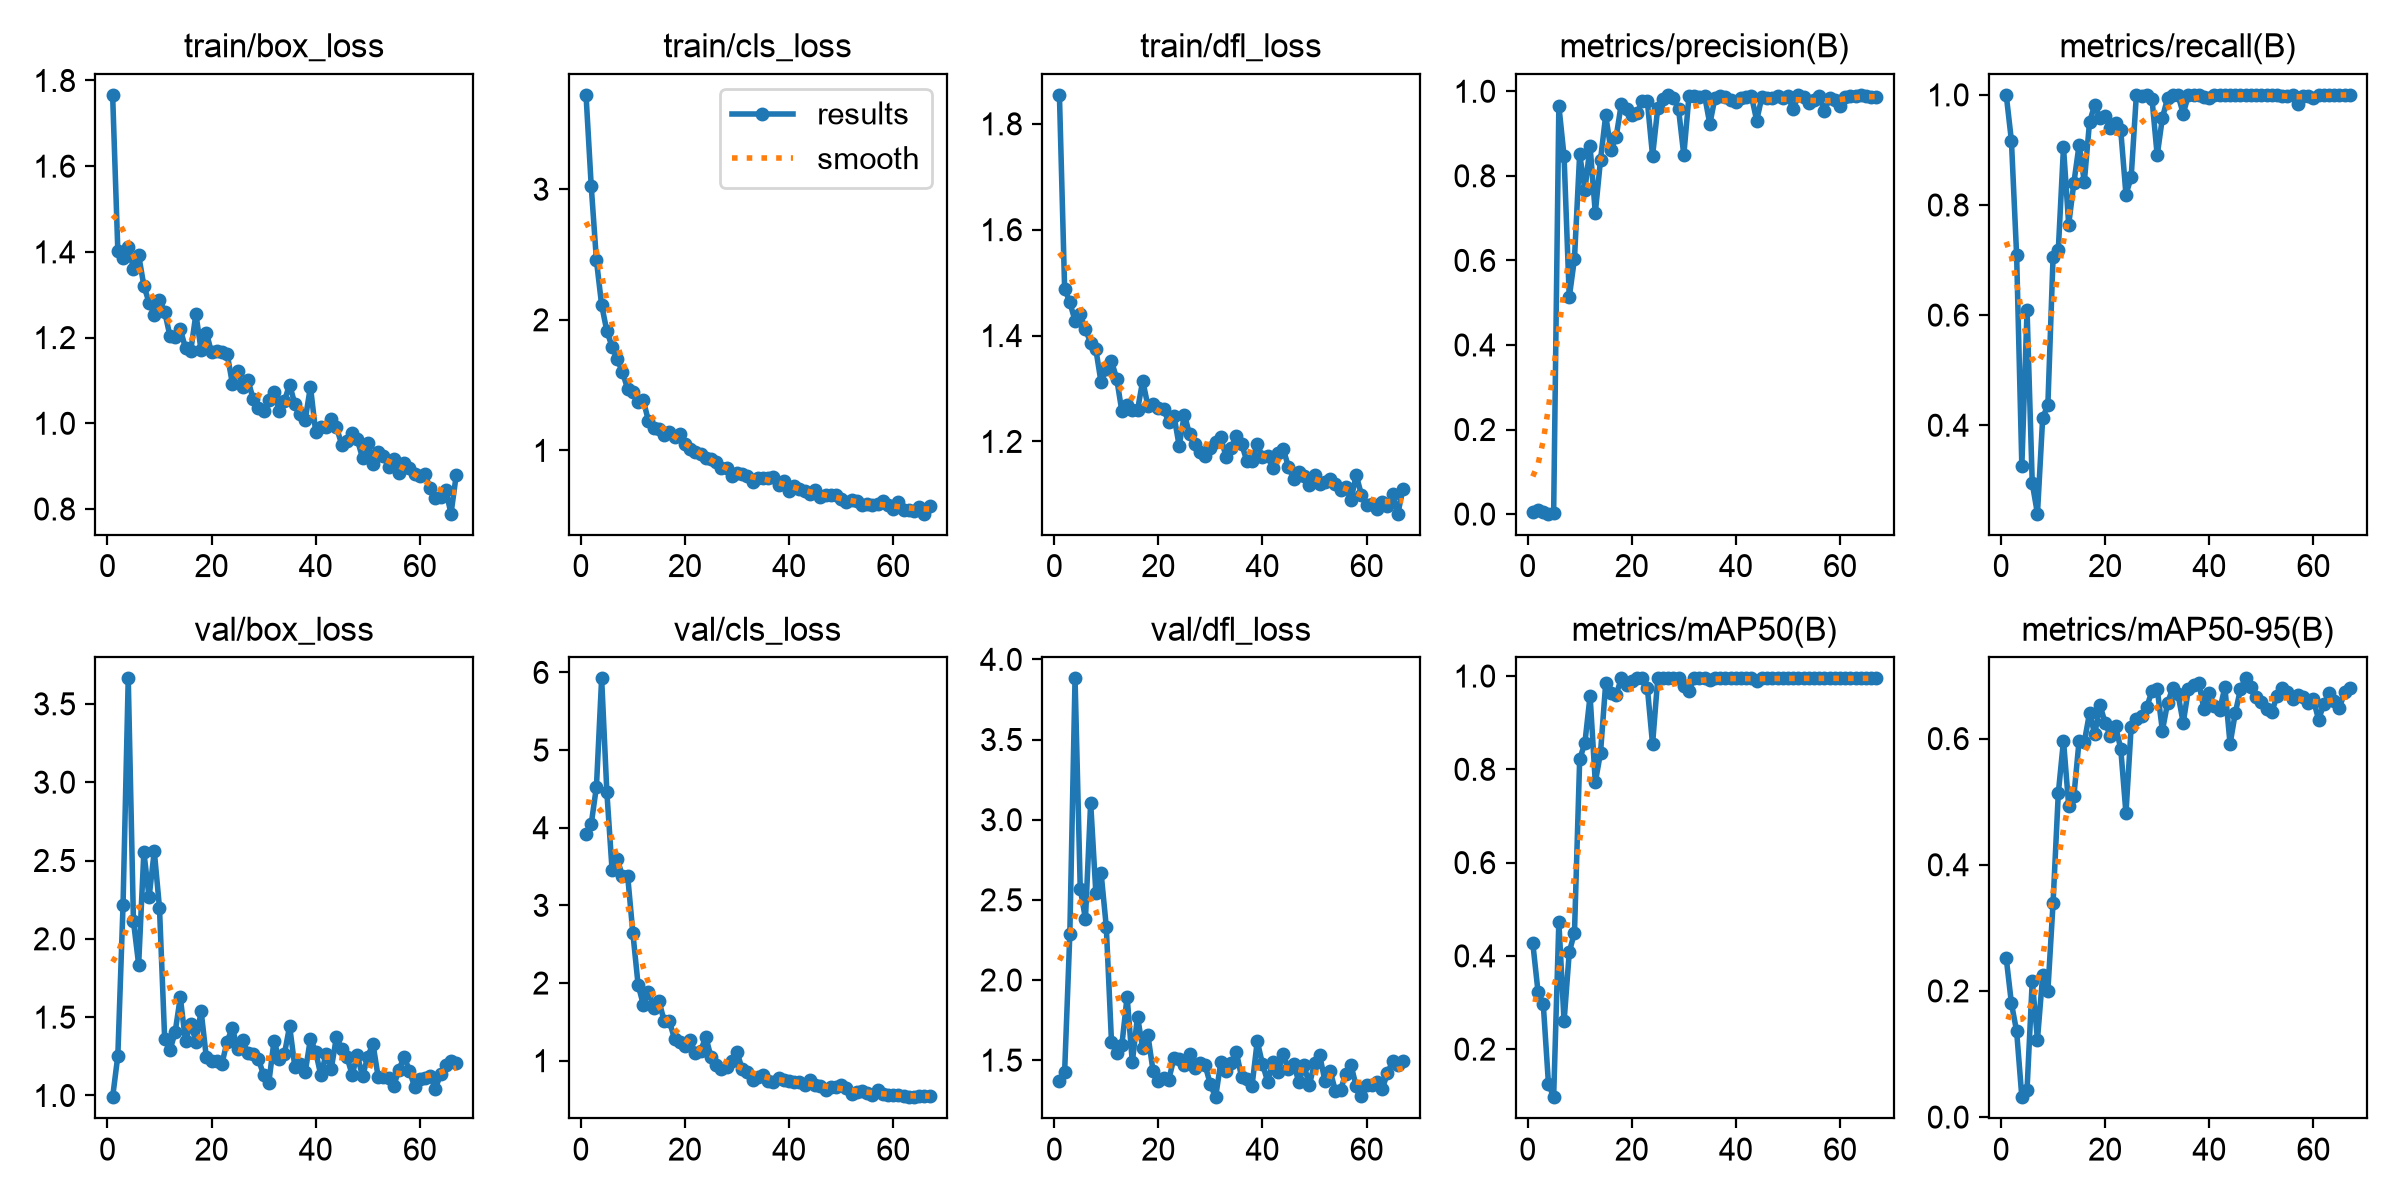

Source data for this figure (header and first rows):
epoch, time, train/box_loss, train/cls_loss, train/dfl_loss, metrics/precision(B), metrics/recall(B), metrics/mAP50(B), metrics/mAP50-95(B), val/box_loss, val/cls_loss, val/dfl_loss, lr/pg0, lr/pg1, lr/pg2
1, 158.8, 1.766, 3.722, 1.855, 0.00572, 1, 0.4268, 0.2521, 0.9891, 3.916, 1.373, 0.0003846, 0.0003846, 0.0003846
2, 272.9, 1.403, 3.023, 1.489, 0.00927, 0.9167, 0.3227, 0.1804, 1.253, 4.048, 1.427, 0.0007933, 0.0007933, 0.0007933
3, 376.5, 1.385, 2.456, 1.463, 0.00495, 0.7083, 0.2978, 0.1359, 2.215, 4.527, 2.288, 0.001194, 0.001194, 0.001194
4, 482.9, 1.412, 2.113, 1.428, 0.00095, 0.3258, 0.126, 0.03152, 3.663, 5.923, 3.881, 0.001213, 0.001213, 0.001213
5, 595.1, 1.361, 1.915, 1.44, 0.0026, 0.6099, 0.09697, 0.04355, 2.113, 4.46, 2.57, 0.0012, 0.0012, 0.0012
6, 726.3, 1.392, 1.795, 1.412, 0.9658, 0.2946, 0.4728, 0.2159, 1.836, 3.46, 2.381, 0.001188, 0.001188, 0.001188
7, 858.8, 1.321, 1.697, 1.386, 0.8466, 0.2393, 0.2593, 0.1229, 2.554, 3.594, 3.106, 0.001176, 0.001176, 0.001176
8, 967.1, 1.282, 1.6, 1.374, 0.5125, 0.4129, 0.4079, 0.2246, 2.264, 3.378, 2.543, 0.001163, 0.001163, 0.001163
9, 1077, 1.254, 1.471, 1.312, 0.6043, 0.4371, 0.4498, 0.2002, 2.56, 3.379, 2.669, 0.001151, 0.001151, 0.001151
10, 1194, 1.288, 1.448, 1.336, 0.8514, 0.7059, 0.8212, 0.3398, 2.199, 2.642, 2.332, 0.001139, 0.001139, 0.001139
11, 1296, 1.26, 1.368, 1.352, 0.7668, 0.7174, 0.8567, 0.513, 1.361, 1.979, 1.615, 0.001126, 0.001126, 0.001126
12, 1397, 1.204, 1.384, 1.319, 0.8696, 0.9048, 0.9574, 0.597, 1.287, 1.722, 1.542, 0.001114, 0.001114, 0.001114
13, 1505, 1.201, 1.225, 1.257, 0.7121, 0.7644, 0.7723, 0.4937, 1.402, 1.888, 1.595, 0.001102, 0.001102, 0.001102
14, 1605, 1.219, 1.17, 1.268, 0.8377, 0.8406, 0.8351, 0.5094, 1.627, 1.684, 1.897, 0.001089, 0.001089, 0.001089
15, 1708, 1.176, 1.165, 1.259, 0.9433, 0.9093, 0.985, 0.5969, 1.346, 1.771, 1.487, 0.001077, 0.001077, 0.001077
16, 1819, 1.169, 1.122, 1.259, 0.8606, 0.8417, 0.9639, 0.5945, 1.46, 1.513, 1.772, 0.001064, 0.001064, 0.001064
17, 1925, 1.255, 1.144, 1.315, 0.8916, 0.9505, 0.9597, 0.6405, 1.344, 1.512, 1.573, 0.001052, 0.001052, 0.001052
18, 2032, 1.17, 1.106, 1.267, 0.9701, 0.9817, 0.995, 0.607, 1.539, 1.28, 1.655, 0.00104, 0.00104, 0.00104
19, 2142, 1.212, 1.124, 1.271, 0.9583, 0.9583, 0.9798, 0.6531, 1.243, 1.236, 1.43, 0.001027, 0.001027, 0.001027
20, 2247, 1.165, 1.052, 1.263, 0.945, 0.9611, 0.9893, 0.6252, 1.22, 1.194, 1.368, 0.001015, 0.001015, 0.001015
21, 2365, 1.168, 1.011, 1.26, 0.9477, 0.939, 0.995, 0.604, 1.218, 1.267, 1.389, 0.001002, 0.001002, 0.001002
22, 2477, 1.167, 0.988, 1.237, 0.9762, 0.9483, 0.995, 0.6198, 1.203, 1.098, 1.378, 0.0009901, 0.0009901, 0.0009901
23, 2601, 1.162, 0.9754, 1.249, 0.9762, 0.9356, 0.9749, 0.5839, 1.345, 1.122, 1.512, 0.0009778, 0.0009778, 0.0009778
24, 2717, 1.093, 0.9409, 1.192, 0.847, 0.8189, 0.8537, 0.4814, 1.433, 1.307, 1.507, 0.0009654, 0.0009654, 0.0009654
25, 2822, 1.122, 0.9333, 1.251, 0.9605, 0.8505, 0.995, 0.6189, 1.295, 1.049, 1.472, 0.000953, 0.000953, 0.000953
26, 2926, 1.085, 0.9108, 1.213, 0.9807, 1, 0.995, 0.6312, 1.353, 0.9427, 1.537, 0.0009406, 0.0009406, 0.0009406
27, 3035, 1.101, 0.8667, 1.196, 0.9915, 0.9987, 0.995, 0.6365, 1.269, 0.897, 1.45, 0.0009283, 0.0009283, 0.0009283
28, 3139, 1.056, 0.8639, 1.181, 0.9851, 1, 0.995, 0.6503, 1.265, 0.916, 1.481, 0.0009159, 0.0009159, 0.0009159
29, 3244, 1.037, 0.8054, 1.172, 0.9573, 0.9929, 0.995, 0.6754, 1.233, 0.9903, 1.467, 0.0009035, 0.0009035, 0.0009035
30, 3349, 1.029, 0.8265, 1.188, 0.849, 0.8901, 0.9795, 0.6788, 1.131, 1.111, 1.348, 0.0008911, 0.0008911, 0.0008911
31, 3449, 1.055, 0.819, 1.199, 0.9896, 0.9583, 0.9683, 0.6128, 1.08, 0.8903, 1.269, 0.0008787, 0.0008787, 0.0008787
32, 3556, 1.073, 0.8057, 1.208, 0.9894, 0.9943, 0.995, 0.6565, 1.349, 0.8562, 1.488, 0.0008664, 0.0008664, 0.0008664
33, 3687, 1.028, 0.7577, 1.171, 0.9865, 1, 0.995, 0.6804, 1.232, 0.7569, 1.433, 0.000854, 0.000854, 0.000854
34, 123.3, 1.053, 0.7908, 1.188, 0.9896, 1, 0.995, 0.6703, 1.265, 0.7942, 1.483, 0.0008416, 0.0008416, 0.0008416
35, 248.6, 1.09, 0.7857, 1.21, 0.9225, 0.9657, 0.9915, 0.6248, 1.443, 0.8202, 1.548, 0.0008293, 0.0008293, 0.0008293
36, 365.3, 1.045, 0.7921, 1.195, 0.9852, 1, 0.995, 0.6789, 1.183, 0.7433, 1.393, 0.0008169, 0.0008169, 0.0008169
37, 472.7, 1.022, 0.7937, 1.163, 0.9877, 1, 0.995, 0.6847, 1.2, 0.7251, 1.381, 0.0008045, 0.0008045, 0.0008045
38, 578.1, 1.008, 0.7369, 1.162, 0.9871, 1, 0.995, 0.6881, 1.15, 0.7738, 1.341, 0.0007921, 0.0007921, 0.0007921
39, 684.3, 1.086, 0.7662, 1.196, 0.9789, 0.996, 0.995, 0.6462, 1.363, 0.7518, 1.618, 0.0007797, 0.0007797, 0.0007797
40, 788.9, 0.9797, 0.6892, 1.17, 0.9745, 0.9946, 0.995, 0.6724, 1.279, 0.7412, 1.476, 0.0007674, 0.0007674, 0.0007674
41, 890.4, 0.9921, 0.7246, 1.173, 0.9852, 1, 0.995, 0.6513, 1.128, 0.7239, 1.366, 0.000755, 0.000755, 0.000755
42, 1009, 0.9918, 0.7077, 1.15, 0.9863, 1, 0.995, 0.6448, 1.265, 0.7204, 1.489, 0.0007426, 0.0007426, 0.0007426
43, 1124, 1.009, 0.6882, 1.178, 0.9885, 1, 0.995, 0.6816, 1.17, 0.684, 1.426, 0.0007302, 0.0007302, 0.0007302
44, 1229, 0.9911, 0.6636, 1.185, 0.9307, 1, 0.9893, 0.5914, 1.376, 0.7474, 1.537, 0.0007179, 0.0007179, 0.0007179
45, 1331, 0.9504, 0.6945, 1.152, 0.9866, 1, 0.995, 0.6405, 1.296, 0.6864, 1.445, 0.0007055, 0.0007055, 0.0007055
46, 1441, 0.9592, 0.6438, 1.129, 0.9848, 1, 0.995, 0.6786, 1.249, 0.6799, 1.474, 0.0006931, 0.0006931, 0.0006931
47, 1554, 0.9771, 0.6564, 1.143, 0.9844, 1, 0.995, 0.6955, 1.132, 0.6284, 1.364, 0.0006808, 0.0006808, 0.0006808
48, 1658, 0.9622, 0.6582, 1.134, 0.9883, 1, 0.995, 0.6813, 1.258, 0.6579, 1.469, 0.0006684, 0.0006684, 0.0006684
49, 1765, 0.9194, 0.6551, 1.118, 0.9845, 1, 0.995, 0.666, 1.122, 0.6575, 1.343, 0.000656, 0.000656, 0.000656
50, 1887, 0.954, 0.6313, 1.137, 0.9886, 1, 0.995, 0.6574, 1.246, 0.6834, 1.482, 0.0006436, 0.0006436, 0.0006436
51, 1999, 0.9052, 0.6027, 1.119, 0.9569, 1, 0.995, 0.6472, 1.331, 0.6539, 1.53, 0.0006312, 0.0006312, 0.0006312
52, 2106, 0.9335, 0.6206, 1.123, 0.99, 1, 0.995, 0.6418, 1.12, 0.573, 1.37, 0.0006189, 0.0006189, 0.0006189
53, 2211, 0.923, 0.6116, 1.129, 0.9875, 1, 0.995, 0.6674, 1.121, 0.593, 1.434, 0.0006065, 0.0006065, 0.0006065
54, 2312, 0.8986, 0.5842, 1.12, 0.9712, 0.9983, 0.995, 0.6801, 1.109, 0.6043, 1.309, 0.0005941, 0.0005941, 0.0005941
55, 2436, 0.9168, 0.5876, 1.109, 0.9802, 0.9981, 0.995, 0.6739, 1.063, 0.5851, 1.313, 0.0005818, 0.0005818, 0.0005818
56, 2543, 0.8841, 0.5823, 1.114, 0.9886, 1, 0.995, 0.6629, 1.165, 0.5607, 1.416, 0.0005694, 0.0005694, 0.0005694
57, 2651, 0.9066, 0.5908, 1.089, 0.9533, 0.9832, 0.995, 0.6684, 1.248, 0.6281, 1.47, 0.000557, 0.000557, 0.000557
58, 2807, 0.895, 0.6123, 1.137, 0.9838, 0.9985, 0.995, 0.6659, 1.159, 0.5697, 1.337, 0.0005446, 0.0005446, 0.0005446
59, 2961, 0.8807, 0.5795, 1.1, 0.9797, 0.9978, 0.995, 0.6572, 1.056, 0.5552, 1.277, 0.0005322, 0.0005322, 0.0005322
60, 3121, 0.8781, 0.5552, 1.079, 0.9651, 0.9949, 0.995, 0.662, 1.104, 0.5569, 1.342, 0.0005199, 0.0005199, 0.0005199
... 7 more rows
